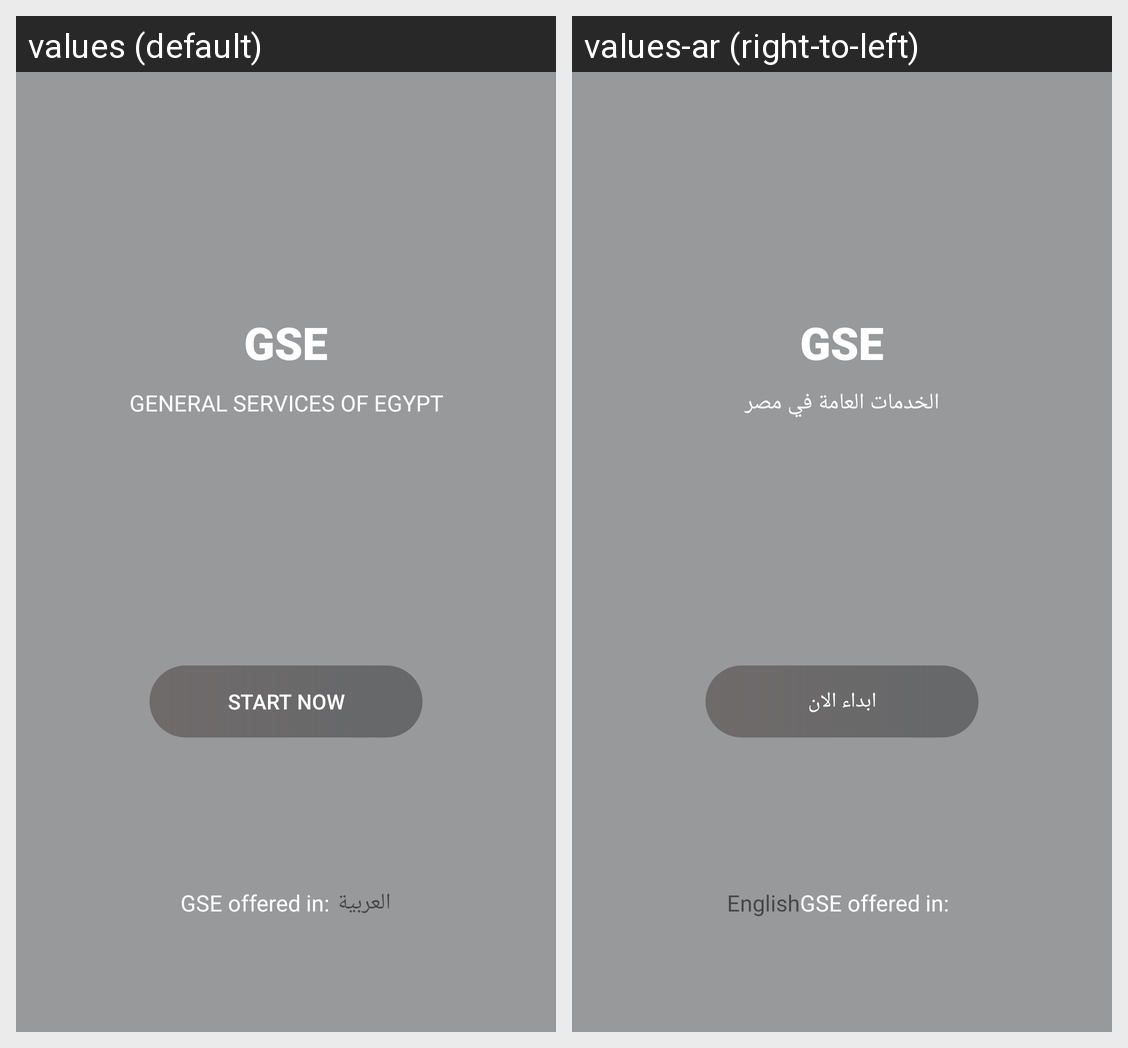

Locale-by-locale string values for the Android screen shown in this grid:
Android screen res/layout/activity_splash.xml rendered under 2 locales, left to right: values (default), values-ar (right-to-left). Device: Nexus 5 (rendered at 1080×1920; each locale shown at half size, 540×960, under a caption strip naming it); theme AppTheme.
Strings drawn on this screen, with the default value and each locale's value (text and hints the layout hard-codes, and strings that could not be matched under every locale, appear in the picture but are not listed):

app_name
  values: GSE
  values-ar: GSE

app_slogn
  values: General Services of Egypt
  values-ar: الخدمات العامة في مصر

StartNow
  values: Start Now
  values-ar: ابداء الان

Arabica
  values: العربية
  values-ar: English
